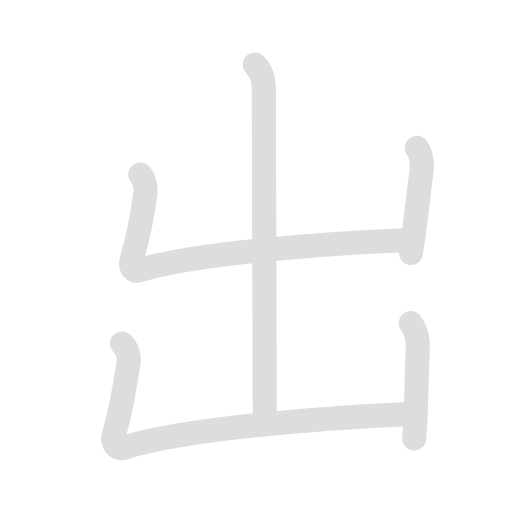
t = 0.00 s
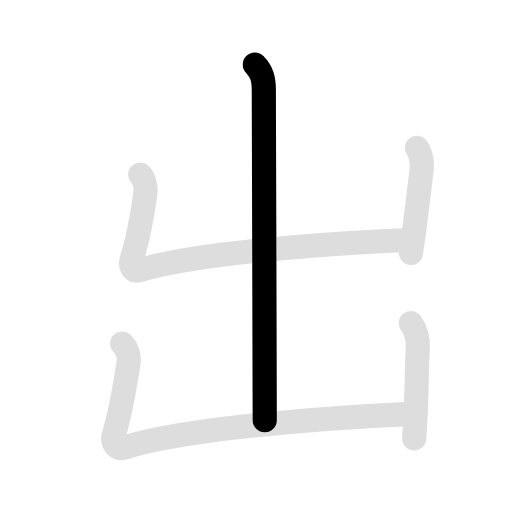
t = 1.53 s
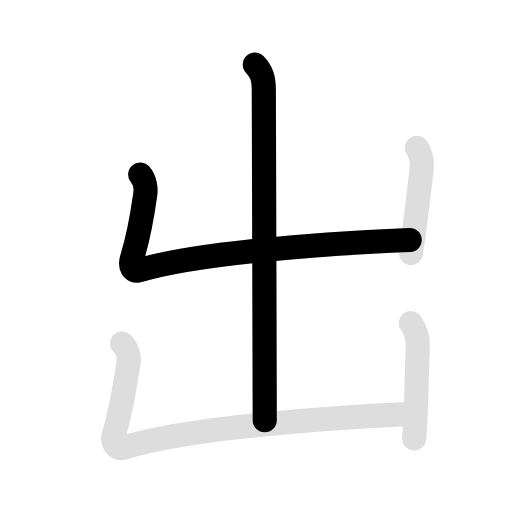
t = 3.05 s
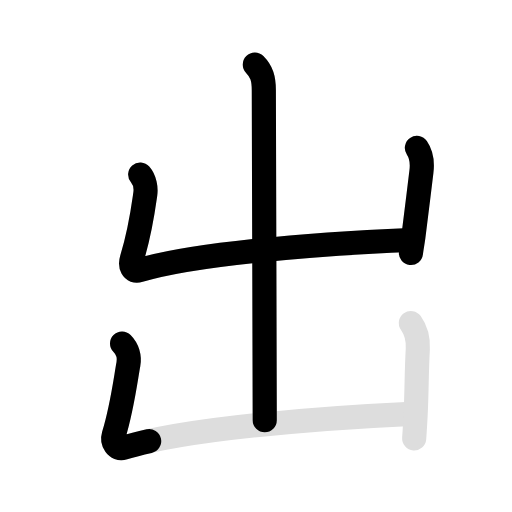
t = 4.75 s
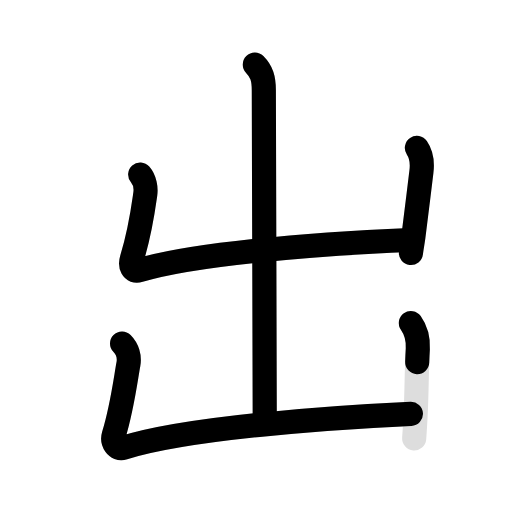
t = 6.20 s
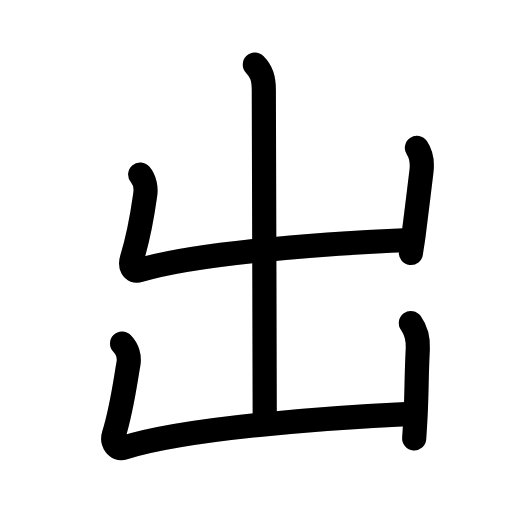
t = 7.90 s

The animated SVG that drew these frames (rendered in a browser with its animation timeline set to each time). Animation: 10 SMIL elements (animate=6,set=4); one cycle of 7.90 s, repeats indefinitely.

<svg id="kvg-051fa" class="kanjivg" viewBox="0 0 106 106" width="106" height="106" xmlns="http://www.w3.org/2000/svg" xmlns:xlink="http://www.w3.org/1999/xlink" xml:space="preserve" version="1.1" baseProfile="full"><defs><style type="text/css">path.black{fill:none;stroke:black;stroke-width:5;stroke-linecap:round;stroke-linejoin:round;}path.grey{fill:none;stroke:#ddd;stroke-width:5;stroke-linecap:round;stroke-linejoin:round;}path.stroke{fill:none;stroke:black;stroke-width:5;stroke-linecap:round;stroke-linejoin:round;}text{font-size:16px;font-family:Segoe UI Symbol,Cambria Math,DejaVu Sans,Symbola,Quivira,STIX,Code2000;-webkit-touch-callout:none;cursor:pointer;-webkit-user-select:none;-khtml-user-select:none;-moz-user-select:none;-ms-user-select:none;user-select: none;}text:hover{color:#777;}#reset{font-weight:bold;}</style><marker id="markerStart" markerWidth="8" markerHeight="8" style="overflow:visible;"><circle cx="0" cy="0" r="1.5" style="stroke:none;fill:red;fill-opacity:0.5;"/></marker><marker id="markerEnd" style="overflow:visible;"><circle cx="0" cy="0" r="0.8" style="stroke:none;fill:blue;fill-opacity:0.5;"><animate attributeName="opacity" from="1" to="0" dur="3s" repeatCount="indefinite" /></circle></marker></defs><path d="M52.76,13.38c1.42,1.42,1.86,2.91,1.86,5.31c0,3.18,0.19,61.81,0.19,68.31" class="grey" /><path d="M29.02,36.13c0.98,1.12,1.23,2.87,1.06,4.04c-0.4,2.82-1.02,7.67-2.78,13.4c-0.43,1.41,0.07,2.84,1.55,2.39c10.61-3.24,33.9-5.33,55.97-6.28" class="grey" /><path d="M86.31,30.63c0.94,1.37,1.17,3,0.94,4.87c-0.62,5.12-0.86,7.07-1.66,13.48c-0.15,1.19-0.34,1.9-0.51,3.4" class="grey" /><path d="M25.27,71.13c1.11,1.11,1.6,2.74,1.31,4.29c-0.53,2.8-1.27,8.92-3.03,14.65c-0.43,1.41,0.57,3.11,2.05,2.64c12.9-4.08,41.9-6.21,59.47-7.03" class="grey" /><path d="M85.06,66.88c1.06,1.49,1.56,3.12,1.44,5.37c-0.27,4.8-0.23,9.14-0.45,13.51c-0.08,1.54-0.17,3.17-0.3,4.99" class="grey" /><path d="M52.76,13.38c1.42,1.42,1.86,2.91,1.86,5.31c0,3.18,0.19,61.81,0.19,68.31" class="stroke" stroke-dasharray="150"><animate attributeName="stroke-dashoffset" from="150" to="0" dur="1.8s" begin="0.0s" fill="freeze" /></path><path d="M29.02,36.13c0.98,1.12,1.23,2.87,1.06,4.04c-0.4,2.82-1.02,7.67-2.78,13.4c-0.43,1.41,0.07,2.84,1.55,2.39c10.61-3.24,33.9-5.33,55.97-6.28" class="stroke" stroke-dasharray="150"><set attributeName="opacity" to="0" dur="1.7s" /><animate attributeName="stroke-dashoffset" from="150" to="0" dur="1.8s" begin="1.7s" fill="freeze" /></path><path d="M86.31,30.63c0.94,1.37,1.17,3,0.94,4.87c-0.62,5.12-0.86,7.07-1.66,13.48c-0.15,1.19-0.34,1.9-0.51,3.4" class="stroke" stroke-dasharray="150"><set attributeName="opacity" to="0" dur="3.4s" /><animate attributeName="stroke-dashoffset" from="150" to="0" dur="1.8s" begin="3.4s" fill="freeze" /></path><path d="M25.27,71.13c1.11,1.11,1.6,2.74,1.31,4.29c-0.53,2.8-1.27,8.92-3.03,14.65c-0.43,1.41,0.57,3.11,2.05,2.64c12.9-4.08,41.9-6.21,59.47-7.03" class="stroke" stroke-dasharray="150"><set attributeName="opacity" to="0" dur="4.4s" /><animate attributeName="stroke-dashoffset" from="150" to="0" dur="1.8s" begin="4.4s" fill="freeze" /></path><path d="M85.06,66.88c1.06,1.49,1.56,3.12,1.44,5.37c-0.27,4.8-0.23,9.14-0.45,13.51c-0.08,1.54-0.17,3.17-0.3,4.99" class="stroke" stroke-dasharray="150"><set attributeName="opacity" to="0" dur="6.1000000000000005s" /><animate attributeName="stroke-dashoffset" from="150" to="0" dur="1.8s" begin="6.1000000000000005s" fill="freeze" /></path></svg>
